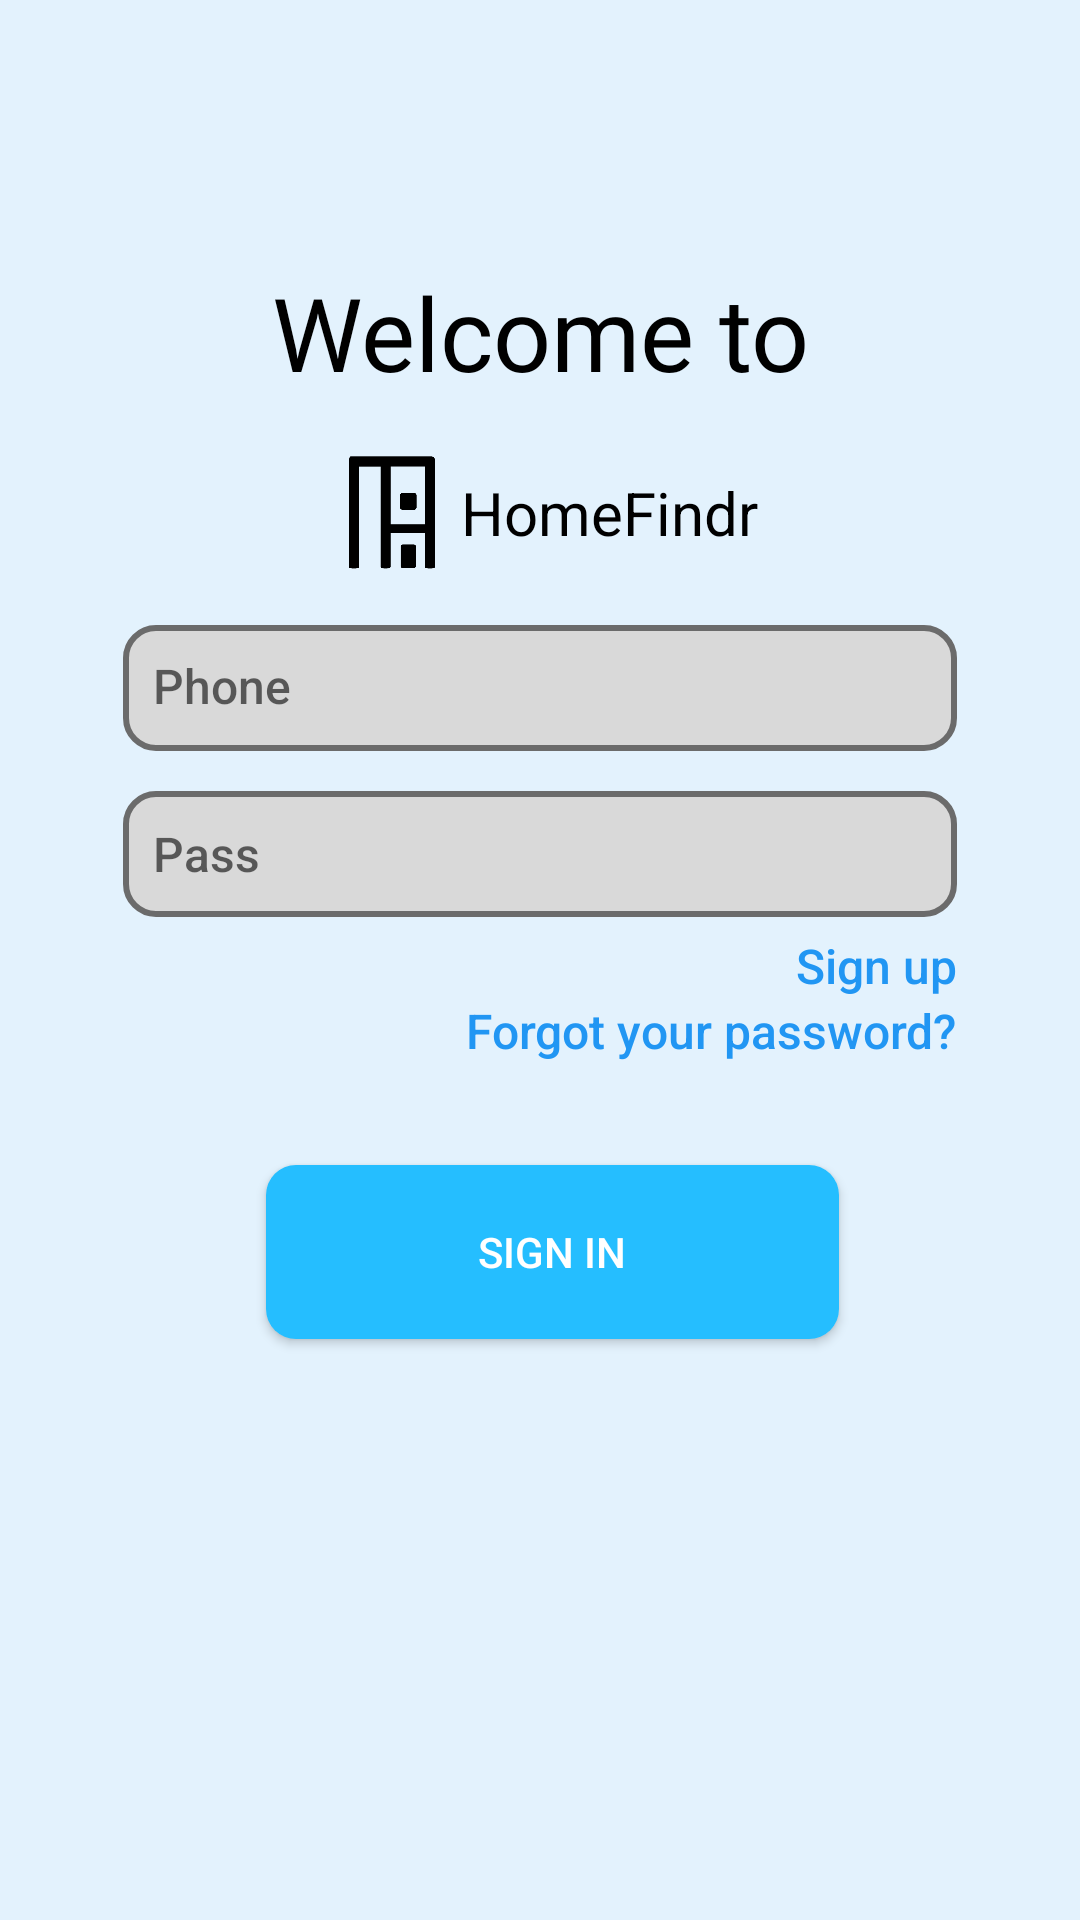

Layout XML and referenced resources for this Android screen:
<!-- AndroidManifest.xml: fallback theme Theme.MaterialComponents.DayNight.NoActionBar -->
<!-- res/layout/fragment_choos_auth_registration.xml -->
<?xml version="1.0" encoding="utf-8"?>
<FrameLayout xmlns:android="http://schemas.android.com/apk/res/android"
    xmlns:app="http://schemas.android.com/apk/res-auto"
    xmlns:tools="http://schemas.android.com/tools"
    style="@style/AppTheme"
    android:layout_width="match_parent"
    android:layout_height="match_parent"
    android:background="#FFFFFF"
    android:backgroundTint="#FFFFFF"
    tools:context=".presentation.auth.ChoosAuthRegistration">

    <androidx.constraintlayout.widget.ConstraintLayout
        style="@style/ContainerStyle"
        android:layout_width="match_parent"
        android:layout_height="match_parent">

        <TextView
            android:id="@+id/textViewWelcome"
            android:layout_width="wrap_content"
            android:layout_height="wrap_content"
            android:layout_marginTop="72dp"
            android:fontFamily="@font/montserrat_bold"
            android:text="@string/welcome_to_app"
            android:textAlignment="center"
            android:textColor="#000000"
            android:textSize="34sp"
            android:typeface="normal"
            app:layout_constraintEnd_toEndOf="parent"
            app:layout_constraintStart_toStartOf="parent"
            app:layout_constraintTop_toTopOf="parent" />

        <LinearLayout
            android:id="@+id/linearLayout4"
            android:layout_width="wrap_content"
            android:layout_height="wrap_content"
            android:orientation="horizontal"
            app:layout_constraintBottom_toBottomOf="parent"
            app:layout_constraintEnd_toEndOf="parent"
            app:layout_constraintStart_toStartOf="parent"
            app:layout_constraintTop_toBottomOf="@+id/textViewWelcome"
            app:layout_constraintVertical_bias="0.0">

            <ImageView
                android:id="@+id/imageView2"
                android:layout_width="46dp"
                android:layout_height="75dp"
                android:src="@drawable/logo" />

            <TextView
                android:id="@+id/filter2"
                android:layout_width="wrap_content"
                android:layout_height="wrap_content"
                android:layout_gravity="center_vertical"
                android:fontFamily="sans-serif"
                android:text="HomeFindr"
                android:textColor="#000000"
                android:textSize="20sp" />
        </LinearLayout>

        <EditText
            android:id="@+id/editTextText"
            style="@style/EditTextStyle"
            android:layout_width="278dp"
            android:layout_height="42dp"
            android:background="@drawable/rounded_background"
            android:ems="10"
            android:hint="@string/welcome_login"
            android:includeFontPadding="false"
            android:inputType="number"
            android:paddingStart="10dp"
            android:paddingEnd="10dp"
            android:textAppearance="@style/TextAppearance.AppCompat.Body2"
            android:textColor="#000000"
            app:layout_constraintBottom_toBottomOf="parent"
            app:layout_constraintEnd_toEndOf="parent"
            app:layout_constraintStart_toStartOf="parent"
            app:layout_constraintTop_toBottomOf="@+id/linearLayout4"
            app:layout_constraintVertical_bias="0.0" />

        <EditText
            android:id="@+id/editTextTextPassword"
            style="@style/EditTextStyle"
            android:layout_width="278dp"
            android:layout_height="42dp"
            android:background="@drawable/rounded_background"
            android:ems="10"
            android:hint="@string/welcome_pass"
            android:inputType="textPassword"
            android:paddingStart="10dp"
            android:paddingEnd="10dp"
            android:textAppearance="@style/TextAppearance.AppCompat.Body2"
            android:textColor="#000000"
            app:layout_constraintBottom_toBottomOf="parent"
            app:layout_constraintEnd_toEndOf="parent"
            app:layout_constraintStart_toStartOf="parent"
            app:layout_constraintTop_toBottomOf="@+id/editTextText"
            app:layout_constraintVertical_bias="0.04000002" />

        <LinearLayout
            android:id="@+id/linearLayout5"
            android:layout_width="wrap_content"
            android:layout_height="wrap_content"
            android:orientation="vertical"
            app:layout_constraintBottom_toBottomOf="parent"
            app:layout_constraintEnd_toEndOf="@+id/editTextTextPassword"
            app:layout_constraintHorizontal_bias="1.0"
            app:layout_constraintStart_toStartOf="parent"
            app:layout_constraintTop_toBottomOf="@+id/editTextTextPassword"
            app:layout_constraintVertical_bias="0.01999998">

            <TextView
                android:id="@+id/textRegistration"
                style="@style/TextViewStyle"
                android:layout_width="wrap_content"
                android:layout_height="wrap_content"
                android:layout_gravity="right"
                android:breakStrategy="balanced"
                android:clickable="true"
                android:contextClickable="false"
                android:fontFamily="sans-serif-medium"
                android:gravity="center"
                android:onClick="onClikRegistration"
                android:text="@string/welcome_sign_up"
                android:textAlignment="center"
                android:textColor="#2196F3" />

            <TextView
                android:id="@+id/textViewForgotPass"
                style="@style/TextViewStyle"
                android:layout_width="wrap_content"
                android:layout_height="wrap_content"
                android:clickable="true"
                android:fontFamily="sans-serif-medium"
                android:gravity="center"
                android:text="@string/welcome_forgot_pass"
                android:textColor="#2196F3" />
        </LinearLayout>

        <Button
            android:id="@+id/buttonSingIn"
            style="@style/ButtonStyle"
            android:layout_width="191dp"
            android:layout_height="58dp"
            android:background="@drawable/button_style_background"
            android:text="@string/welcome_sign_in"
            app:layout_constraintBottom_toBottomOf="parent"
            app:layout_constraintEnd_toEndOf="parent"
            app:layout_constraintHorizontal_bias="0.531"
            app:layout_constraintStart_toStartOf="parent"
            app:layout_constraintTop_toBottomOf="@+id/linearLayout5"
            app:layout_constraintVertical_bias="0.16000003" />

    </androidx.constraintlayout.widget.ConstraintLayout>
</FrameLayout>
<!-- resources referenced by this layout -->
<resources>
  <!-- drawable button_style_background (drawable) -->
  <?xml version="1.0" encoding="utf-8"?>
  <shape xmlns:android="http://schemas.android.com/apk/res/android"
      android:shape="rectangle"
      android:padding = "10dp">
      <corners android:radius="10dp" /> 
      <solid android:color="#25BEFF" /> 
  </shape>
  <!-- drawable logo: png bitmap (drawable, 10997 bytes) -->
  <!-- drawable rounded_background (drawable) -->
  <?xml version="1.0" encoding="utf-8"?>
  <shape xmlns:android="http://schemas.android.com/apk/res/android"
      android:shape="rectangle">
      <corners android:radius="10dp" /> 
      <stroke
          android:width="2dp" android:color="#6B6B6B"/> 
      <solid android:color="#D9D9D9" /> 
  </shape>
  <string name="welcome_forgot_pass">Forgot your password?</string>
  <string name="welcome_login">Phone</string>
  <string name="welcome_pass">Pass</string>
  <string name="welcome_sign_in">Sign in</string>
  <string name="welcome_sign_up">Sign up</string>
  <string name="welcome_to_app">Welcome to </string>
  <style name="AppTheme" parent="Theme.AppCompat.Light.NoActionBar">
          
          <item name="colorPrimary">@color/colorPrimary</item>
          <item name="colorPrimaryDark">@color/colorPrimaryDark</item>
          <item name="colorAccent">@color/colorAccent</item>
          
          <item name="android:windowBackground">@color/colorBackground</item>
          <item name="android:textColorPrimary">@color/colorTextPrimary</item>
          <item name="android:textColorSecondary">@color/colorTextSecondary</item>
          <item name="android:buttonStyle">@style/ButtonStyle</item>
      </style>
  <style name="ButtonStyle" parent="Widget.AppCompat.Button">
          <item name="android:background">@drawable/button_style_background</item>
          <item name="android:textColor">@color/colorButtonText</item>
      </style>
  <style name="ContainerStyle">
          <item name="android:padding">16dp</item>
          <item name="android:orientation">vertical</item>
          <item name="android:background">@color/colorBackground</item>
      </style>
  <style name="EditTextStyle" parent="Widget.AppCompat.EditText">
          
          <item name="android:background">@drawable/edit_text_background</item>
          
          <item name="android:textColor">@color/colorTextPrimary</item>
          
          
          <item name="android:padding">8dp</item>
          <item name="android:paddingStart">12dp</item>
          <item name="android:paddingEnd">12dp</item>
          
          <item name="android:textSize">16sp</item>
          
          
          <item name="android:backgroundTintMode">multiply</item>
      </style>
  <style name="TextViewStyle" parent="Widget.AppCompat.TextView">
          <item name="android:textColor">@color/colorTextPrimary</item>
          <item name="android:textSize">16sp</item>
      </style>
  <color name="colorPrimary">#2196F3</color>
  <color name="colorPrimaryDark">#1976D2</color>
  <color name="colorAccent">#64B5F6</color>
  <color name="colorBackground">#E3F2FD</color>
  <color name="colorTextPrimary">#212121</color>
  <color name="colorTextSecondary">#757575</color>
  <color name="colorButtonText">#FFFFFF</color>
  <!-- drawable edit_text_background (drawable) -->
  <?xml version="1.0" encoding="utf-8"?>
  <shape xmlns:android="http://schemas.android.com/apk/res/android"
      android:shape="rectangle"
      android:padding = "2dp">
      <corners android:radius="20dp" /> 
      <solid android:color="#919191" /> 
  </shape>
</resources>
